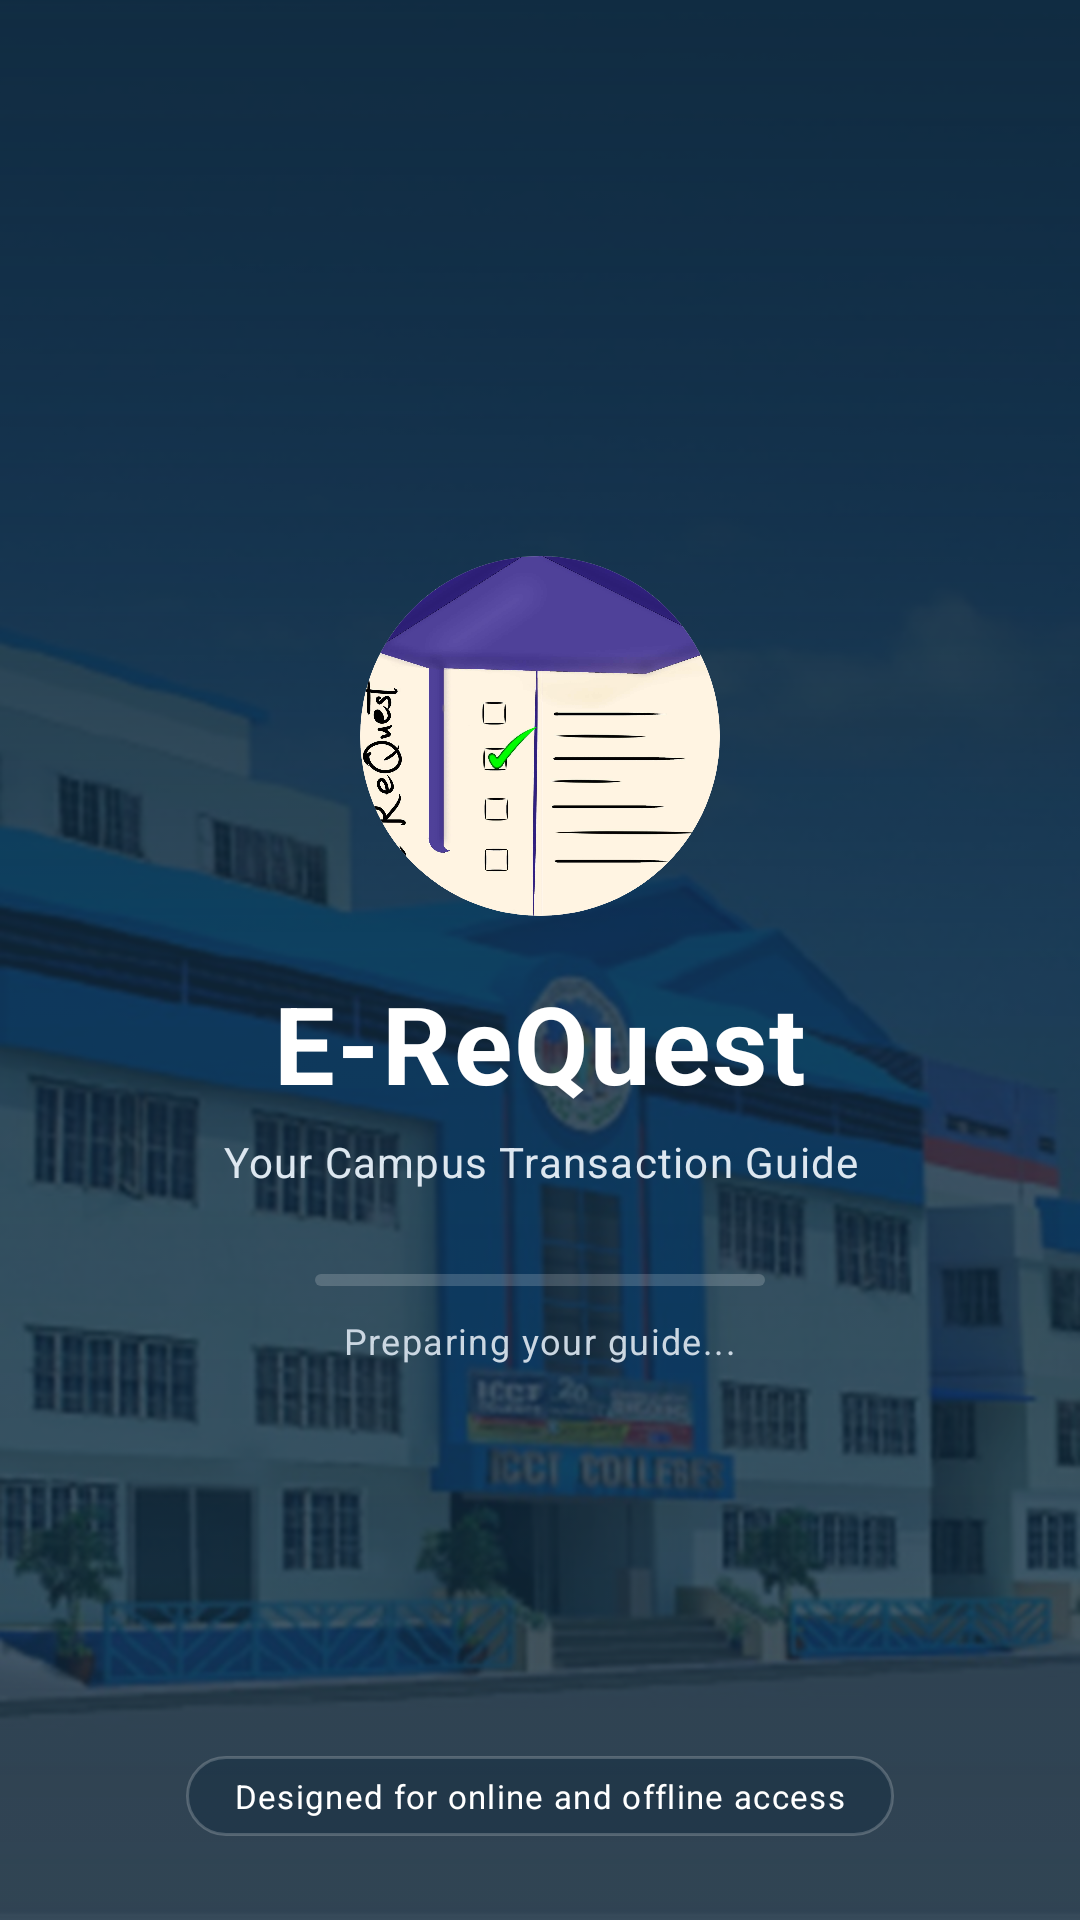

Android layout source for this screen:
<!-- AndroidManifest.xml: application theme Theme.EReQuest -->
<!-- res/layout/activity_main.xml -->
<?xml version="1.0" encoding="utf-8"?>
<androidx.constraintlayout.widget.ConstraintLayout
    xmlns:android="http://schemas.android.com/apk/res/android"
    xmlns:app="http://schemas.android.com/apk/res-auto"
    xmlns:tools="http://schemas.android.com/tools"
    android:id="@+id/main"
    android:layout_width="match_parent"
    android:layout_height="match_parent"
    android:background="@color/primary_dark"
    tools:context=".MainActivity">

    
    <ImageView
        android:id="@+id/ivSplashBg"
        android:layout_width="match_parent"
        android:layout_height="match_parent"
        android:alpha="0.32"
        android:contentDescription="@null"
        android:scaleType="centerCrop"
        android:src="@drawable/bg_splash_campus"
        app:layout_constraintBottom_toBottomOf="parent"
        app:layout_constraintEnd_toEndOf="parent"
        app:layout_constraintStart_toStartOf="parent"
        app:layout_constraintTop_toTopOf="parent" />

    
    <View
        android:id="@+id/vSplashOverlay"
        android:layout_width="match_parent"
        android:layout_height="match_parent"
        android:background="@drawable/bg_splash_gradient"
        app:layout_constraintBottom_toBottomOf="parent"
        app:layout_constraintEnd_toEndOf="parent"
        app:layout_constraintStart_toStartOf="parent"
        app:layout_constraintTop_toTopOf="parent" />

    
    <ImageView
        android:id="@+id/ivLogo"
        android:layout_width="120dp"
        android:layout_height="120dp"
        android:adjustViewBounds="true"
        android:background="@drawable/bg_logo_circle"
        android:clipToOutline="true"
        android:contentDescription="@string/app_name"
        android:padding="0dp"
        android:scaleType="centerCrop"
        android:src="@drawable/ic_erequest_logo"
        app:layout_constraintBottom_toTopOf="@id/tvAppName"
        app:layout_constraintEnd_toEndOf="parent"
        app:layout_constraintStart_toStartOf="parent"
        app:layout_constraintTop_toTopOf="parent"
        app:layout_constraintVertical_chainStyle="packed" />

    
    <TextView
        android:id="@+id/tvAppName"
        android:layout_width="wrap_content"
        android:layout_height="wrap_content"
        android:layout_marginTop="18dp"
        android:letterSpacing="0.02"
        android:text="@string/app_name"
        android:textColor="@color/text_white"
        android:textSize="36sp"
        android:textStyle="bold"
        app:layout_constraintBottom_toTopOf="@id/tvTagline"
        app:layout_constraintEnd_toEndOf="parent"
        app:layout_constraintStart_toStartOf="parent"
        app:layout_constraintTop_toBottomOf="@id/ivLogo" />

    
    <TextView
        android:id="@+id/tvTagline"
        android:layout_width="wrap_content"
        android:layout_height="wrap_content"
        android:layout_marginTop="6dp"
        android:gravity="center"
        android:letterSpacing="0.03"
        android:text="@string/app_tagline"
        android:textColor="#DDE7F0"
        android:textSize="14sp"
        app:layout_constraintBottom_toTopOf="@id/progressLoading"
        app:layout_constraintEnd_toEndOf="parent"
        app:layout_constraintStart_toStartOf="parent"
        app:layout_constraintTop_toBottomOf="@id/tvAppName" />

    
    <ProgressBar
        android:id="@+id/progressLoading"
        style="?android:attr/progressBarStyleHorizontal"
        android:layout_width="150dp"
        android:layout_height="4dp"
        android:layout_marginTop="28dp"
        android:max="100"
        android:progress="0"
        android:progressDrawable="@drawable/bg_splash_progress_bar"
        app:layout_constraintBottom_toTopOf="@id/tvLoading"
        app:layout_constraintEnd_toEndOf="parent"
        app:layout_constraintStart_toStartOf="parent"
        app:layout_constraintTop_toBottomOf="@id/tvTagline" />

    
    <TextView
        android:id="@+id/tvLoading"
        android:layout_width="wrap_content"
        android:layout_height="wrap_content"
        android:layout_marginTop="10dp"
        android:letterSpacing="0.04"
        android:text="Preparing your guide..."
        android:textColor="#CBD7E2"
        android:textSize="12sp"
        app:layout_constraintBottom_toBottomOf="parent"
        app:layout_constraintEnd_toEndOf="parent"
        app:layout_constraintStart_toStartOf="parent"
        app:layout_constraintTop_toBottomOf="@id/progressLoading" />

    
    <TextView
        android:id="@+id/tvOfflineReady"
        android:layout_width="wrap_content"
        android:layout_height="wrap_content"
        android:layout_marginBottom="28dp"
        android:background="@drawable/bg_splash_offline_pill"
        android:paddingStart="16dp"
        android:paddingTop="6dp"
        android:paddingEnd="16dp"
        android:paddingBottom="6dp"
        android:letterSpacing="0.04"
        android:text="Designed for online and offline access"
        android:textColor="@color/text_white"
        android:textSize="11sp"
        app:layout_constraintBottom_toBottomOf="parent"
        app:layout_constraintEnd_toEndOf="parent"
        app:layout_constraintStart_toStartOf="parent" />

</androidx.constraintlayout.widget.ConstraintLayout>
<!-- resources referenced by this layout -->
<resources>
  <color name="primary_dark">#102A3E</color>
  <color name="text_white">#FFFFFF</color>
  <!-- drawable bg_logo_circle (drawable) -->
  <?xml version="1.0" encoding="utf-8"?>
  <shape xmlns:android="http://schemas.android.com/apk/res/android"
      android:shape="oval">
  
      <solid android:color="@color/white" />
  
      <size
          android:width="90dp"
          android:height="90dp" />
  
  </shape>
  <!-- drawable bg_splash_campus: jpg bitmap (drawable, 78151 bytes) -->
  <!-- drawable bg_splash_gradient (drawable) -->
  <?xml version="1.0" encoding="utf-8"?>
  <shape xmlns:android="http://schemas.android.com/apk/res/android"
      android:shape="rectangle">
      <gradient
          android:angle="270"
          android:startColor="#E6102A3E"
          android:centerColor="#70102A3E"
          android:endColor="#45102A3E"
          android:type="linear" />
  </shape>
  <!-- drawable bg_splash_offline_pill (drawable) -->
  <?xml version="1.0" encoding="utf-8"?>
  <shape xmlns:android="http://schemas.android.com/apk/res/android"
      android:shape="rectangle">
      <solid android:color="#70102A3E" />
      <corners android:radius="16dp" />
      <stroke
          android:width="1dp"
          android:color="#33FFFFFF" />
  </shape>
  <!-- drawable bg_splash_progress_bar (drawable) -->
  <?xml version="1.0" encoding="utf-8"?>
  <layer-list xmlns:android="http://schemas.android.com/apk/res/android">
      
      <item android:id="@android:id/background">
          <shape android:shape="rectangle">
              <corners android:radius="10dp" />
              <solid android:color="#2EFFFFFF" />
          </shape>
      </item>
  
      
      <item android:id="@android:id/progress">
          <clip>
              <shape android:shape="rectangle">
                  <corners android:radius="10dp" />
                  <gradient
                      android:angle="0"
                      android:startColor="@color/accent_light"
                      android:endColor="@color/accent" />
              </shape>
          </clip>
      </item>
  </layer-list>
  <!-- drawable ic_erequest_logo: png bitmap (drawable-nodpi, 642538 bytes) -->
  <string name="app_name">E-ReQuest</string>
  <string name="app_tagline">Your Campus Transaction Guide</string>
  <style name="Theme.EReQuest" parent="Base.Theme.EReQuest" />
  <color name="white">#FFFFFFFF</color>
  <color name="accent_light">#F4C95D</color>
  <color name="accent">#E6A817</color>
  <style name="Base.Theme.EReQuest" parent="Theme.Material3.DayNight.NoActionBar">
          
          
      </style>
</resources>
